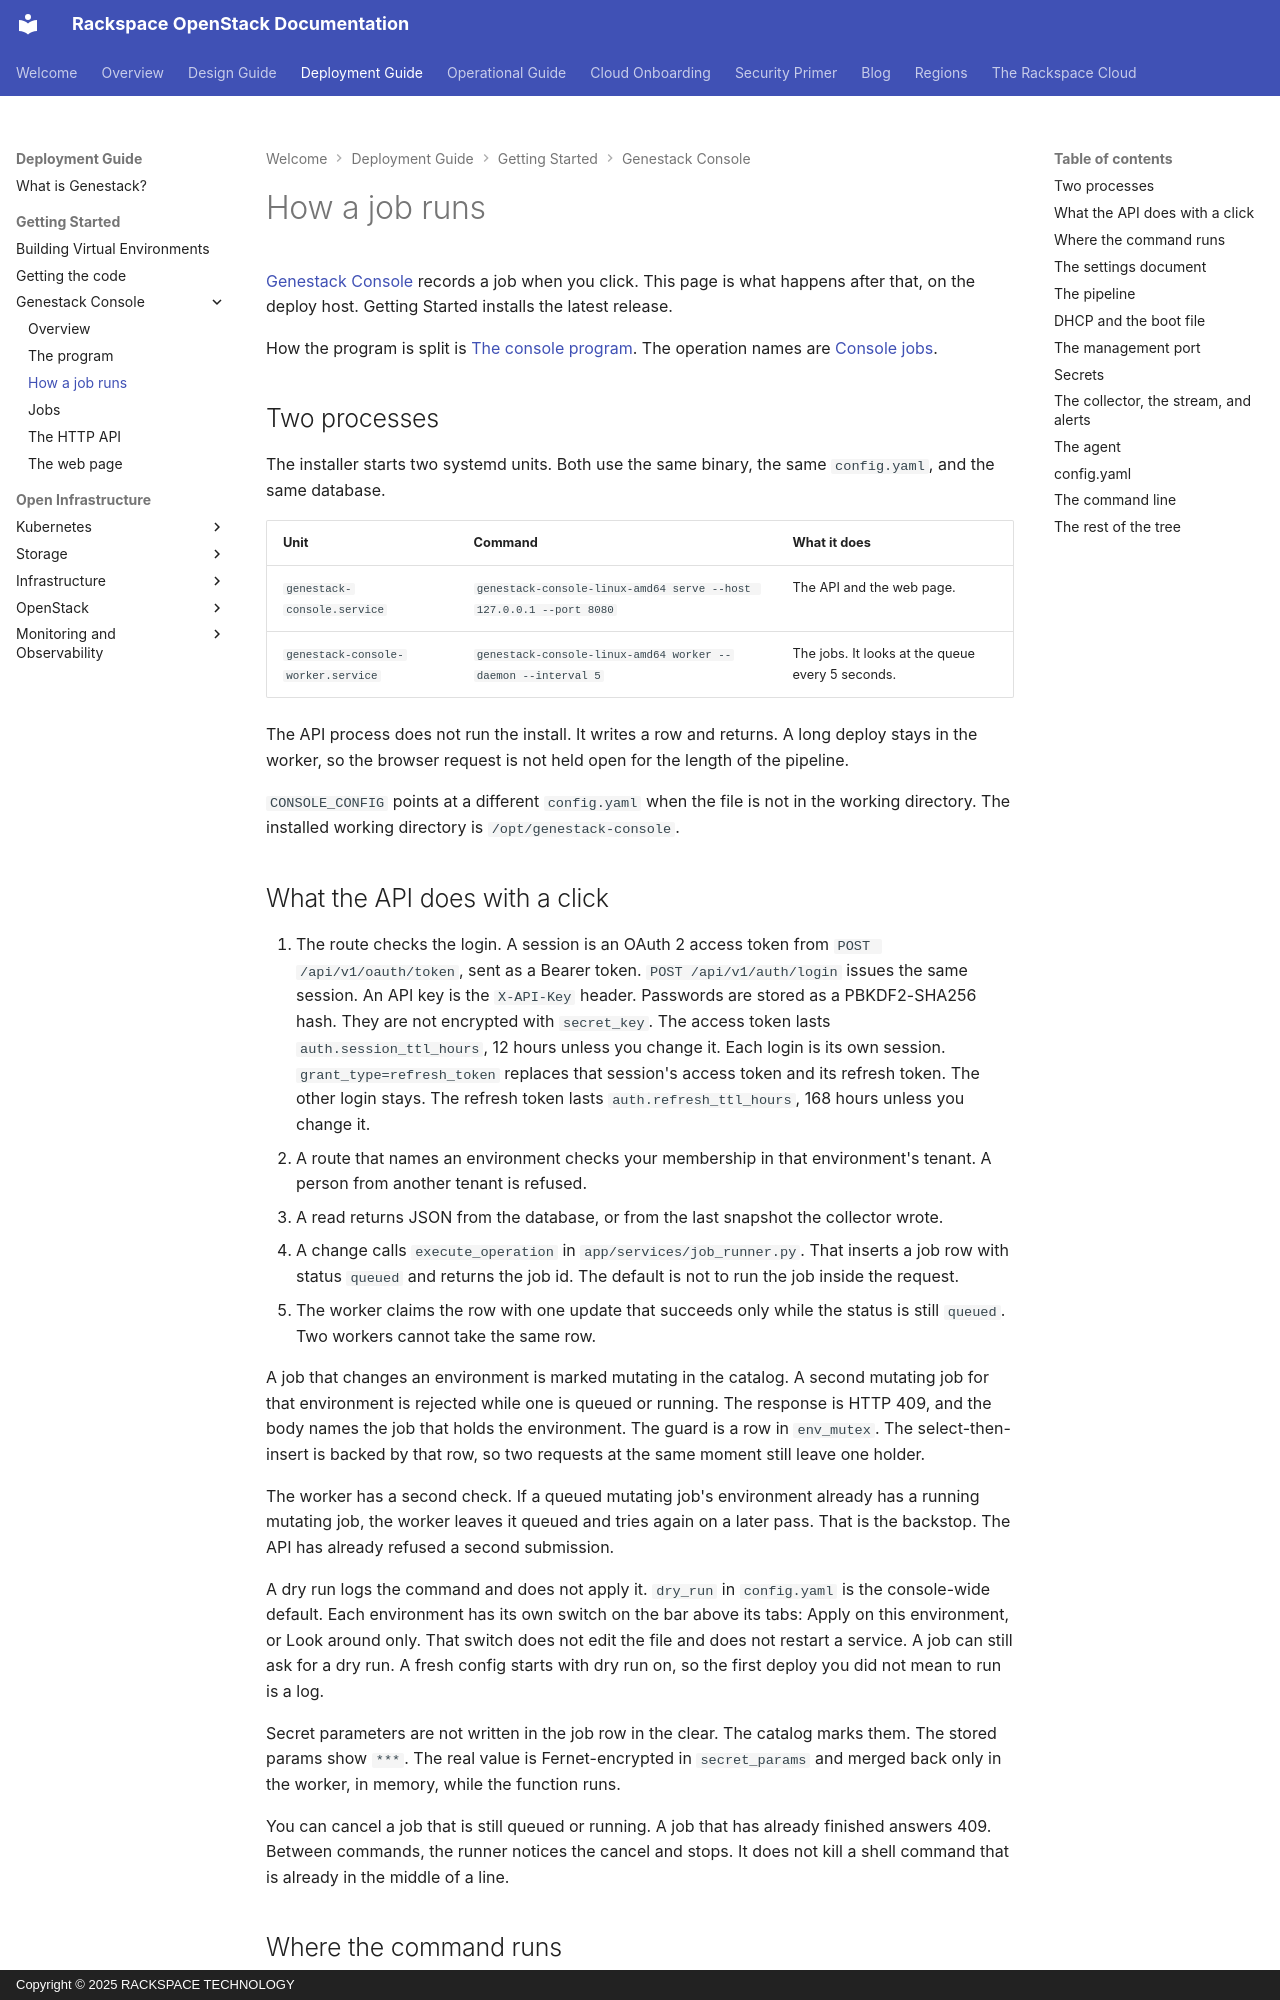

repository: rackerlabs/genestack · page: genestack-console-runtime/index.html · generator: mkdocs · copyright: Copyright © 2025 RACKSPACE TECHNOLOGY

# How a job runs

[Genestack Console](genestack-console.md) records a job when you click. This page is what happens after that, on the deploy host. Getting Started installs the latest release.

How the program is split is [The console program](genestack-console-program.md). The operation names are [Console jobs](genestack-console-jobs.md).

## Two processes

The installer starts two systemd units. Both use the same binary, the same `config.yaml`, and the same database.

| Unit | Command | What it does |
| --- | --- | --- |
| `genestack-console.service` | `genestack-console-linux-amd64 serve --host 127.0.0.1 --port 8080` | The API and the web page. |
| `genestack-console-worker.service` | `genestack-console-linux-amd64 worker --daemon --interval 5` | The jobs. It looks at the queue every 5 seconds. |

The API process does not run the install. It writes a row and returns. A long deploy stays in the worker, so the browser request is not held open for the length of the pipeline.

`CONSOLE_CONFIG` points at a different `config.yaml` when the file is not in the working directory. The installed working directory is `/opt/genestack-console`.

## What the API does with a click

1. The route checks the login. A session is an OAuth 2 access token from `POST /api/v1/oauth/token`, sent as a Bearer token. `POST /api/v1/auth/login` issues the same session. An API key is the `X-API-Key` header. Passwords are stored as a PBKDF2-SHA256 hash. They are not encrypted with `secret_key`. The access token lasts `auth.session_ttl_hours`, 12 hours unless you change it. Each login is its own session. `grant_type=refresh_token` replaces that session's access token and its refresh token. The other login stays. The refresh token lasts `auth.refresh_ttl_hours`, 168 hours unless you change it.
2. A route that names an environment checks your membership in that environment's tenant. A person from another tenant is refused.
3. A read returns JSON from the database, or from the last snapshot the collector wrote.
4. A change calls `execute_operation` in `app/services/job_runner.py`. That inserts a job row with status `queued` and returns the job id. The default is not to run the job inside the request.
5. The worker claims the row with one update that succeeds only while the status is still `queued`. Two workers cannot take the same row.

A job that changes an environment is marked mutating in the catalog. A second mutating job for that environment is rejected while one is queued or running. The response is HTTP 409, and the body names the job that holds the environment. The guard is a row in `env_mutex`. The select-then-insert is backed by that row, so two requests at the same moment still leave one holder.

The worker has a second check. If a queued mutating job's environment already has a running mutating job, the worker leaves it queued and tries again on a later pass. That is the backstop. The API has already refused a second submission.

A dry run logs the command and does not apply it. `dry_run` in `config.yaml` is the console-wide default. Each environment has its own switch on the bar above its tabs: Apply on this environment, or Look around only. That switch does not edit the file and does not restart a service. A job can still ask for a dry run. A fresh config starts with dry run on, so the first deploy you did not mean to run is a log.

Secret parameters are not written in the job row in the clear. The catalog marks them. The stored params show `***`. The real value is Fernet-encrypted in `secret_params` and merged back only in the worker, in memory, while the function runs.

You can cancel a job that is still queued or running. A job that has already finished answers 409. Between commands, the runner notices the cancel and stops. It does not kill a shell command that is already in the middle of a line.
